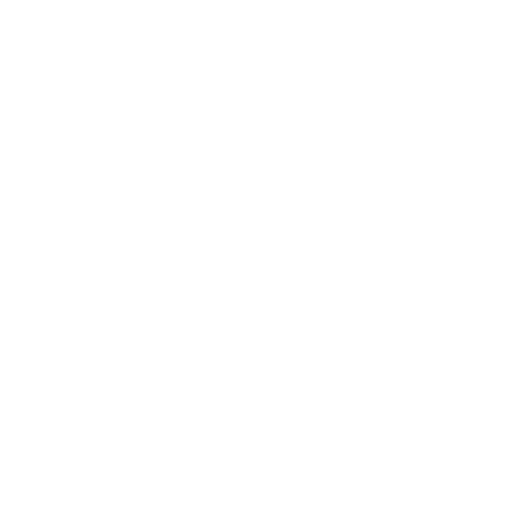
t = 0.00 s
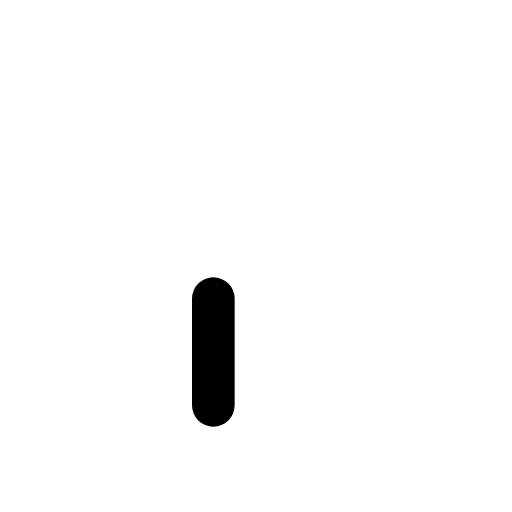
t = 0.10 s
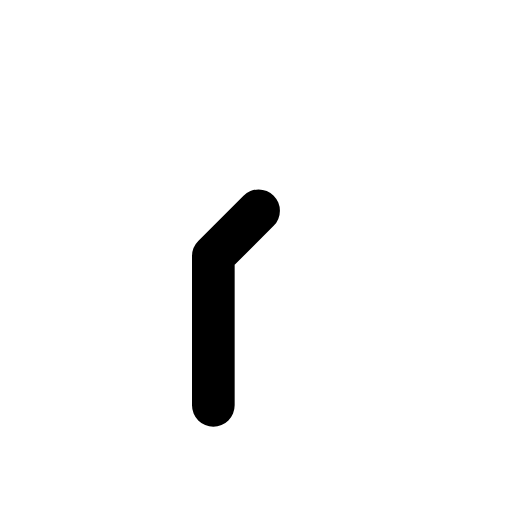
t = 0.20 s
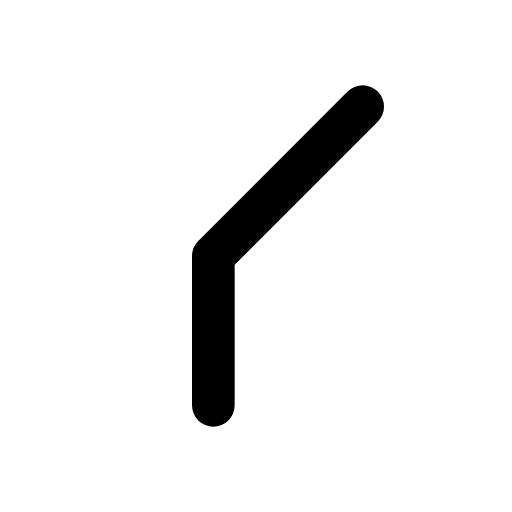
t = 0.40 s
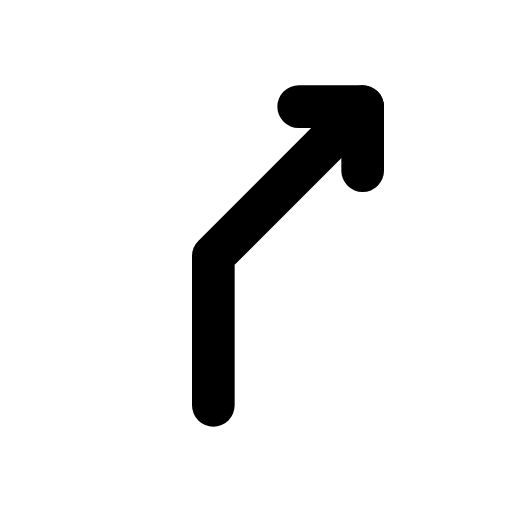
t = 0.50 s
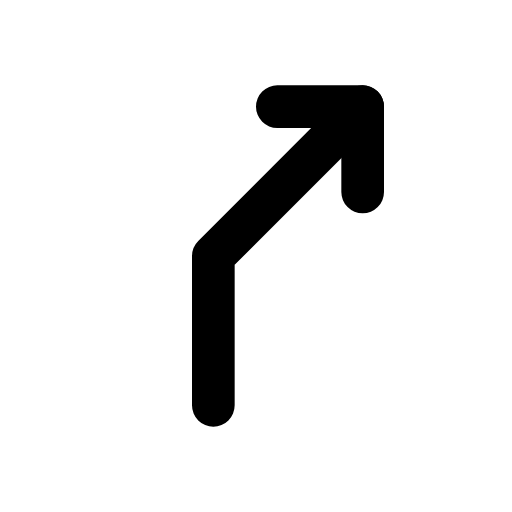
t = 0.60 s

The animated SVG that drew these frames (rendered in a browser with its animation timeline set to each time). Animation: 3 SMIL elements (animate=2,set=1); one cycle of 0.60 s.

<svg xmlns="http://www.w3.org/2000/svg" width="24" height="24" viewBox="0 0 24 24">
    <g transform="translate(24 0) scale(-1 1)">
        <g fill="none" stroke="currentColor" stroke-width="2" stroke-linecap="round" stroke-linejoin="round">
            <path d="M14 19V12L7 5" stroke-dasharray="20" stroke-dashoffset="20">
                <animate attributeName="stroke-dashoffset" values="20;0" dur="0.4s" fill="freeze"/>
            </path>
            <path d="M7 5h4M7 5v4" opacity="0" stroke-dasharray="6" stroke-dashoffset="6">
                <set attributeName="opacity" to="1" begin="0.4s"/>
                <animate attributeName="stroke-dashoffset" values="6;0" begin="0.4s" dur="0.2s" fill="freeze"/>
            </path>
        </g>
    </g>
</svg>
